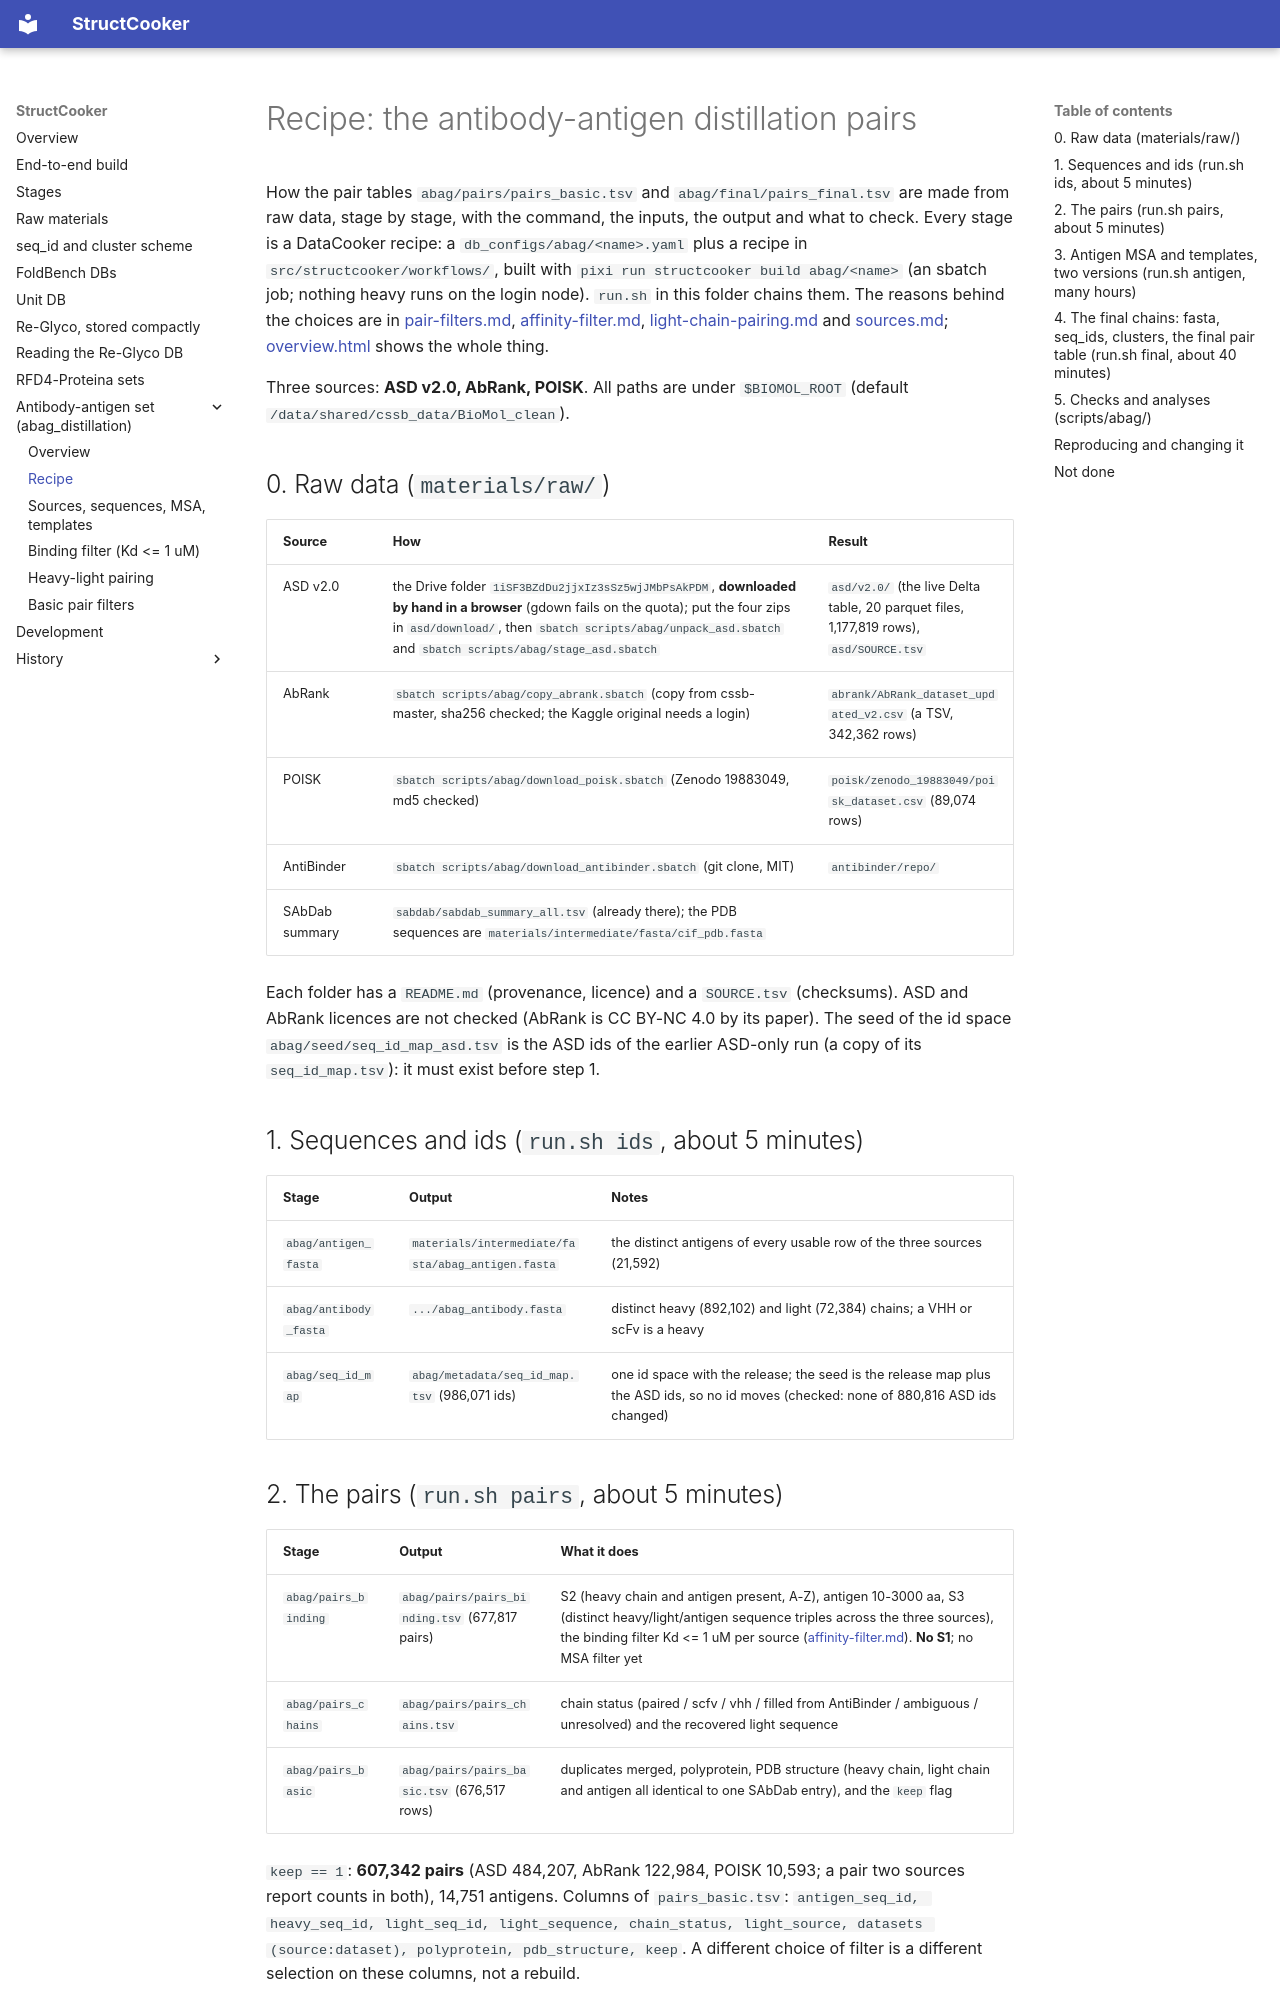

repository: SanggeunParrk/StructCooker · page: abag_distillation/RECIPE/index.html · generator: mkdocs

# Recipe: the antibody-antigen distillation pairs

How the pair tables `abag/pairs/pairs_basic.tsv` and `abag/final/pairs_final.tsv` are made from raw data, stage by stage, with the command, the inputs, the output and what to check.
Every stage is a DataCooker recipe: a `db_configs/abag/<name>.yaml` plus a recipe in `src/structcooker/workflows/`, built with
`pixi run structcooker build abag/<name>` (an sbatch job; nothing heavy runs on the login node). `run.sh` in this folder chains them.
The reasons behind the choices are in [pair-filters.md](pair-filters.md), [affinity-filter.md](affinity-filter.md),
[light-chain-pairing.md](light-chain-pairing.md) and [sources.md](sources.md); [overview.html](overview.html) shows the whole thing.

Three sources: **ASD v2.0, AbRank, POISK**. All paths are under `$BIOMOL_ROOT` (default `/data/shared/cssb_data/BioMol_clean`).

## 0. Raw data  (`materials/raw/`)

| Source | How | Result |
|---|---|---|
| ASD v2.0 | the Drive folder `1iSF3BZdDu2jjxIz3sSz5wjJMbPsAkPDM`, **downloaded by hand in a browser** (gdown fails on the quota); put the four zips in `asd/download/`, then `sbatch scripts/abag/unpack_asd.sbatch` and `sbatch scripts/abag/stage_asd.sbatch` | `asd/v2.0/` (the live Delta table, 20 parquet files, 1,177,819 rows), `asd/SOURCE.tsv` |
| AbRank | `sbatch scripts/abag/copy_abrank.sbatch` (copy from cssb-master, sha256 checked; the Kaggle original needs a login) | `abrank/AbRank_dataset_updated_v2.csv` (a TSV, 342,362 rows) |
| POISK | `sbatch scripts/abag/download_poisk.sbatch` (Zenodo 19883049, md5 checked) | `poisk/zenodo_19883049/poisk_dataset.csv` (89,074 rows) |
| AntiBinder | `sbatch scripts/abag/download_antibinder.sbatch` (git clone, MIT) | `antibinder/repo/` |
| SAbDab summary | `sabdab/sabdab_summary_all.tsv` (already there); the PDB sequences are `materials/intermediate/fasta/cif_pdb.fasta` | |

Each folder has a `README.md` (provenance, licence) and a `SOURCE.tsv` (checksums). ASD and AbRank licences are not checked (AbRank is CC BY-NC 4.0 by its paper).
The seed of the id space `abag/seed/seq_id_map_asd.tsv` is the ASD ids of the earlier ASD-only run (a copy of its `seq_id_map.tsv`): it must exist before step 1.

## 1. Sequences and ids  (`run.sh ids`, about 5 minutes)

| Stage | Output | Notes |
|---|---|---|
| `abag/antigen_fasta` | `materials/intermediate/fasta/abag_antigen.fasta` | the distinct antigens of every usable row of the three sources (21,592) |
| `abag/antibody_fasta` | `.../abag_antibody.fasta` | distinct heavy (892,102) and light (72,384) chains; a VHH or scFv is a heavy |
| `abag/seq_id_map` | `abag/metadata/seq_id_map.tsv` (986,071 ids) | one id space with the release; the seed is the release map plus the ASD ids, so no id moves (checked: none of 880,816 ASD ids changed) |
